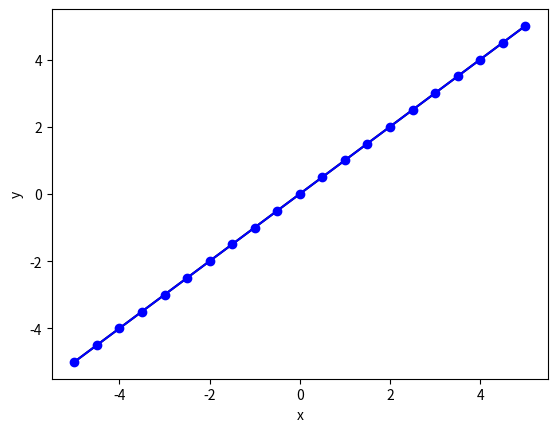

The matplotlib source for this figure:
import numpy as np
import matplotlib.pyplot as plt
x = np.arange(-5, 5 + 0.5, 0.5)
y = x
plt.plot(x,y,color="black")
plt.plot(x,y,color="blue",marker="o")
plt.xlabel("x")
plt.ylabel("y")
plt.show()
